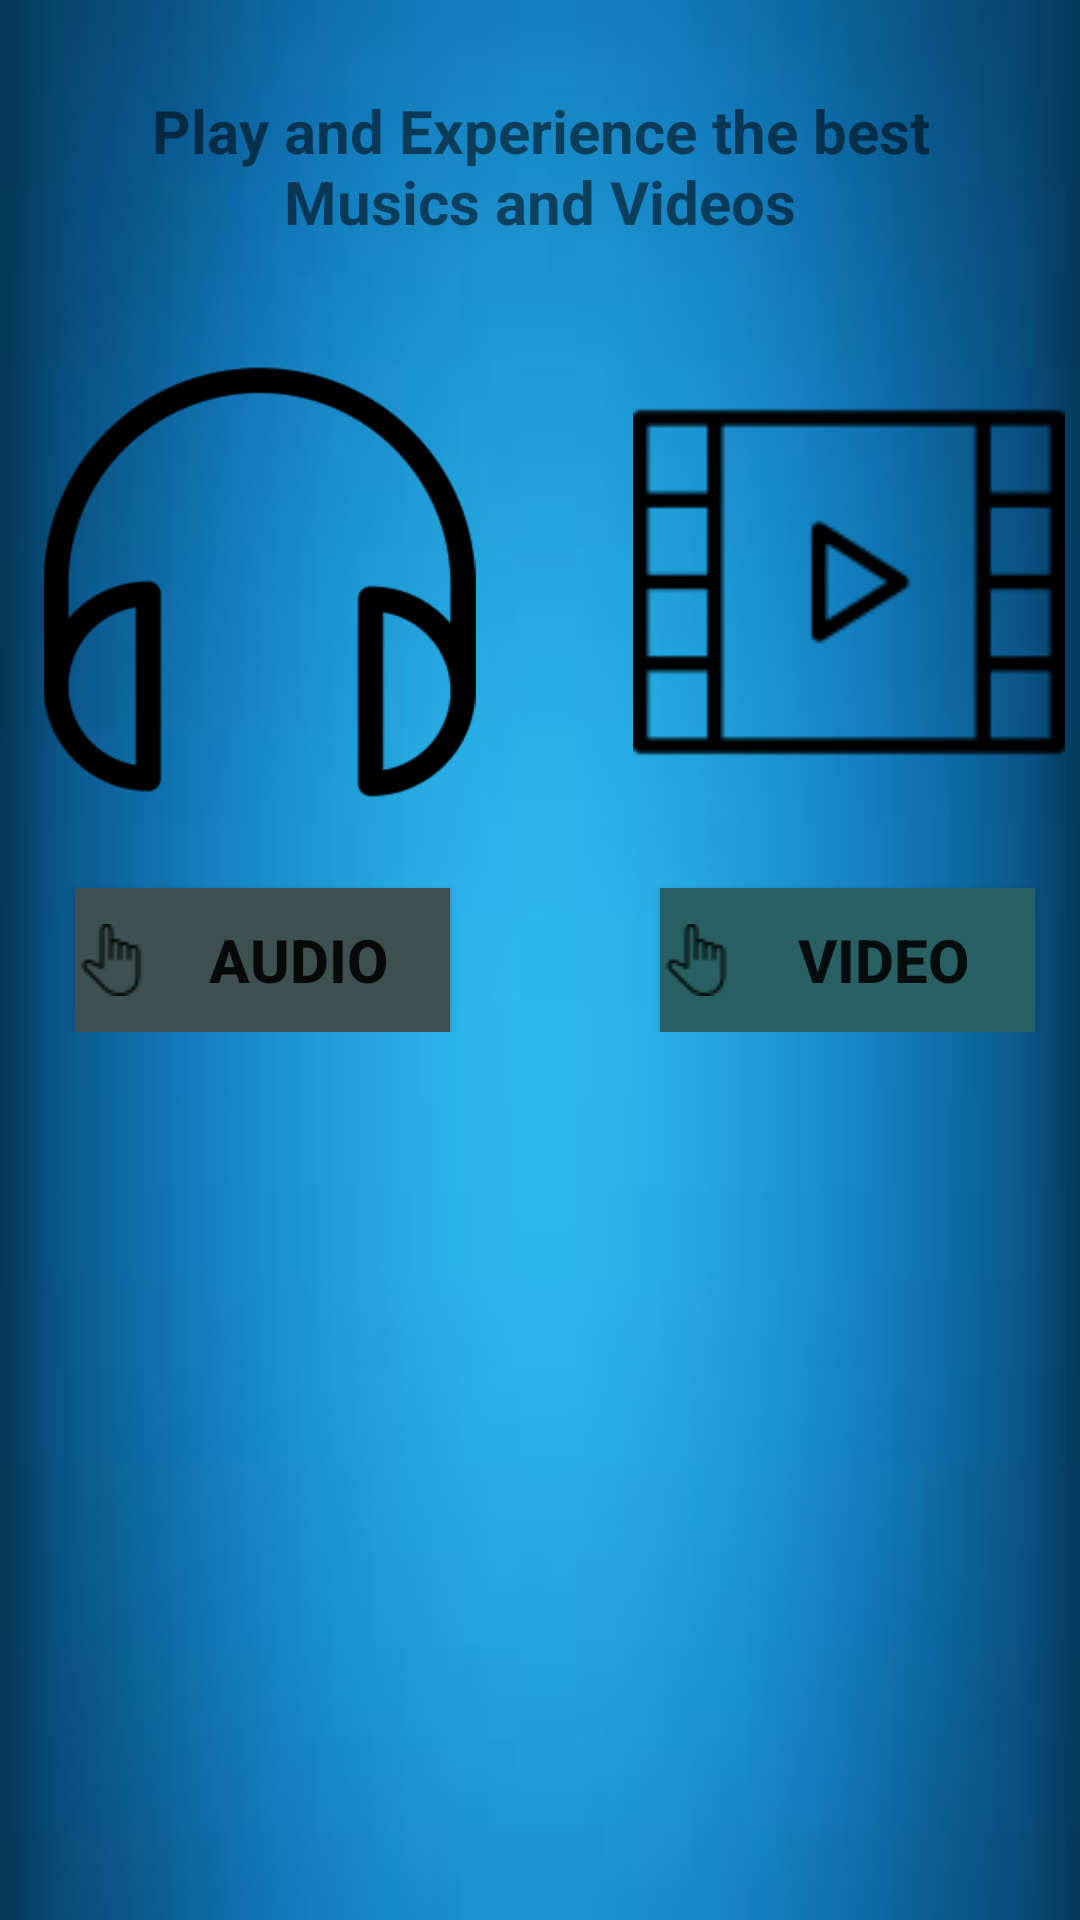

Here is an Android app screen rendered from its layout file. Give the layout XML and the strings, colors and styles it references.
<!-- AndroidManifest.xml: application theme AppTheme1 -->
<!-- res/layout/activity_main.xml -->
<?xml version="1.0" encoding="utf-8"?>
<LinearLayout
    xmlns:android="http://schemas.android.com/apk/res/android"
    xmlns:tools="http://schemas.android.com/tools"
    xmlns:app="http://schemas.android.com/apk/res-auto"
    android:layout_width="match_parent"
    android:layout_height="match_parent"
    tools:context=".MainActivity"
    android:orientation="vertical"
    android:background="@drawable/download">

    <TextView
        android:id="@+id/p1t1"
        android:layout_width="wrap_content"
        android:layout_height="82dp"
        android:layout_margin="20dp"
        android:paddingTop="10dp"
        android:text="@string/p1s1"
        android:textSize="20sp"
        android:textStyle="bold"
        android:textAlignment="center"

        />
    <LinearLayout
        android:layout_width="match_parent"
        android:layout_height="wrap_content"
        android:orientation="vertical"
        android:layout_gravity="center">

        <LinearLayout
            android:layout_width="match_parent"
            android:layout_height="wrap_content"
            android:orientation="horizontal">

            <ImageView
                android:id="@+id/p1i1"
                android:layout_width="173dp"
                android:layout_height="144dp"
                android:layout_marginRight="5dp"
                android:src="@drawable/headphones3" />

            <ImageView
                android:layout_width="210dp"
                android:layout_height="match_parent"
                android:src="@drawable/videoplayer" />
        </LinearLayout>

        <LinearLayout
            android:layout_width="400dp"
            android:layout_height="match_parent"
            android:layout_marginEnd="20dp"
            android:orientation="horizontal">

            <Button
                android:id="@+id/p1b1"
                android:layout_width="125dp"
                android:layout_height="wrap_content"
                android:layout_marginLeft="25dp"
                android:layout_marginTop="30dp"
                android:layout_marginRight="20dp"
                android:background="@color/colorPrimaryDark"
                android:drawableLeft="@drawable/select1"
                android:text="@string/p1b1"
                android:textAllCaps="true"
                android:textSize="20sp"
                android:textStyle="bold" />

            <Button
                android:id="@+id/p1b2"
                android:layout_width="125dp"
                android:layout_height="wrap_content"
                android:layout_marginLeft="50dp"
                android:layout_marginTop="30dp"
                android:background="@color/blakish"
                android:drawableLeft="@drawable/select1"
                android:text="@string/p1b2"
                android:textAllCaps="true"
                android:textSize="20sp"
                android:textStyle="bold" />

        </LinearLayout>



    </LinearLayout>








</LinearLayout>
<!-- resources referenced by this layout -->
<resources>
  <color name="blakish">#286063</color>
  <color name="colorPrimaryDark">#3d5152</color>
  <!-- drawable download: png bitmap (drawable, 18383 bytes) -->
  <!-- drawable headphones3: png bitmap (drawable, 5481 bytes) -->
  <!-- drawable select1: png bitmap (drawable, 592 bytes) -->
  <!-- drawable videoplayer: png bitmap (drawable, 1351 bytes) -->
  <string name="p1b1">Audio</string>
  <string name="p1b2">Video</string>
  <string name="p1s1">Play and Experience the best Musics and Videos</string>
  <style name="AppTheme1" parent="Theme.AppCompat.Light.DarkActionBar">
  
          
          <item name="colorPrimary">@color/colorPrimary</item>
          <item name="colorPrimaryDark">@color/colorPrimaryDark</item>
          <item name="colorAccent">@color/colorAccent</item>
      </style>
  <color name="colorPrimary">#0f1010</color>
  <color name="colorAccent">#d81b60</color>
</resources>
